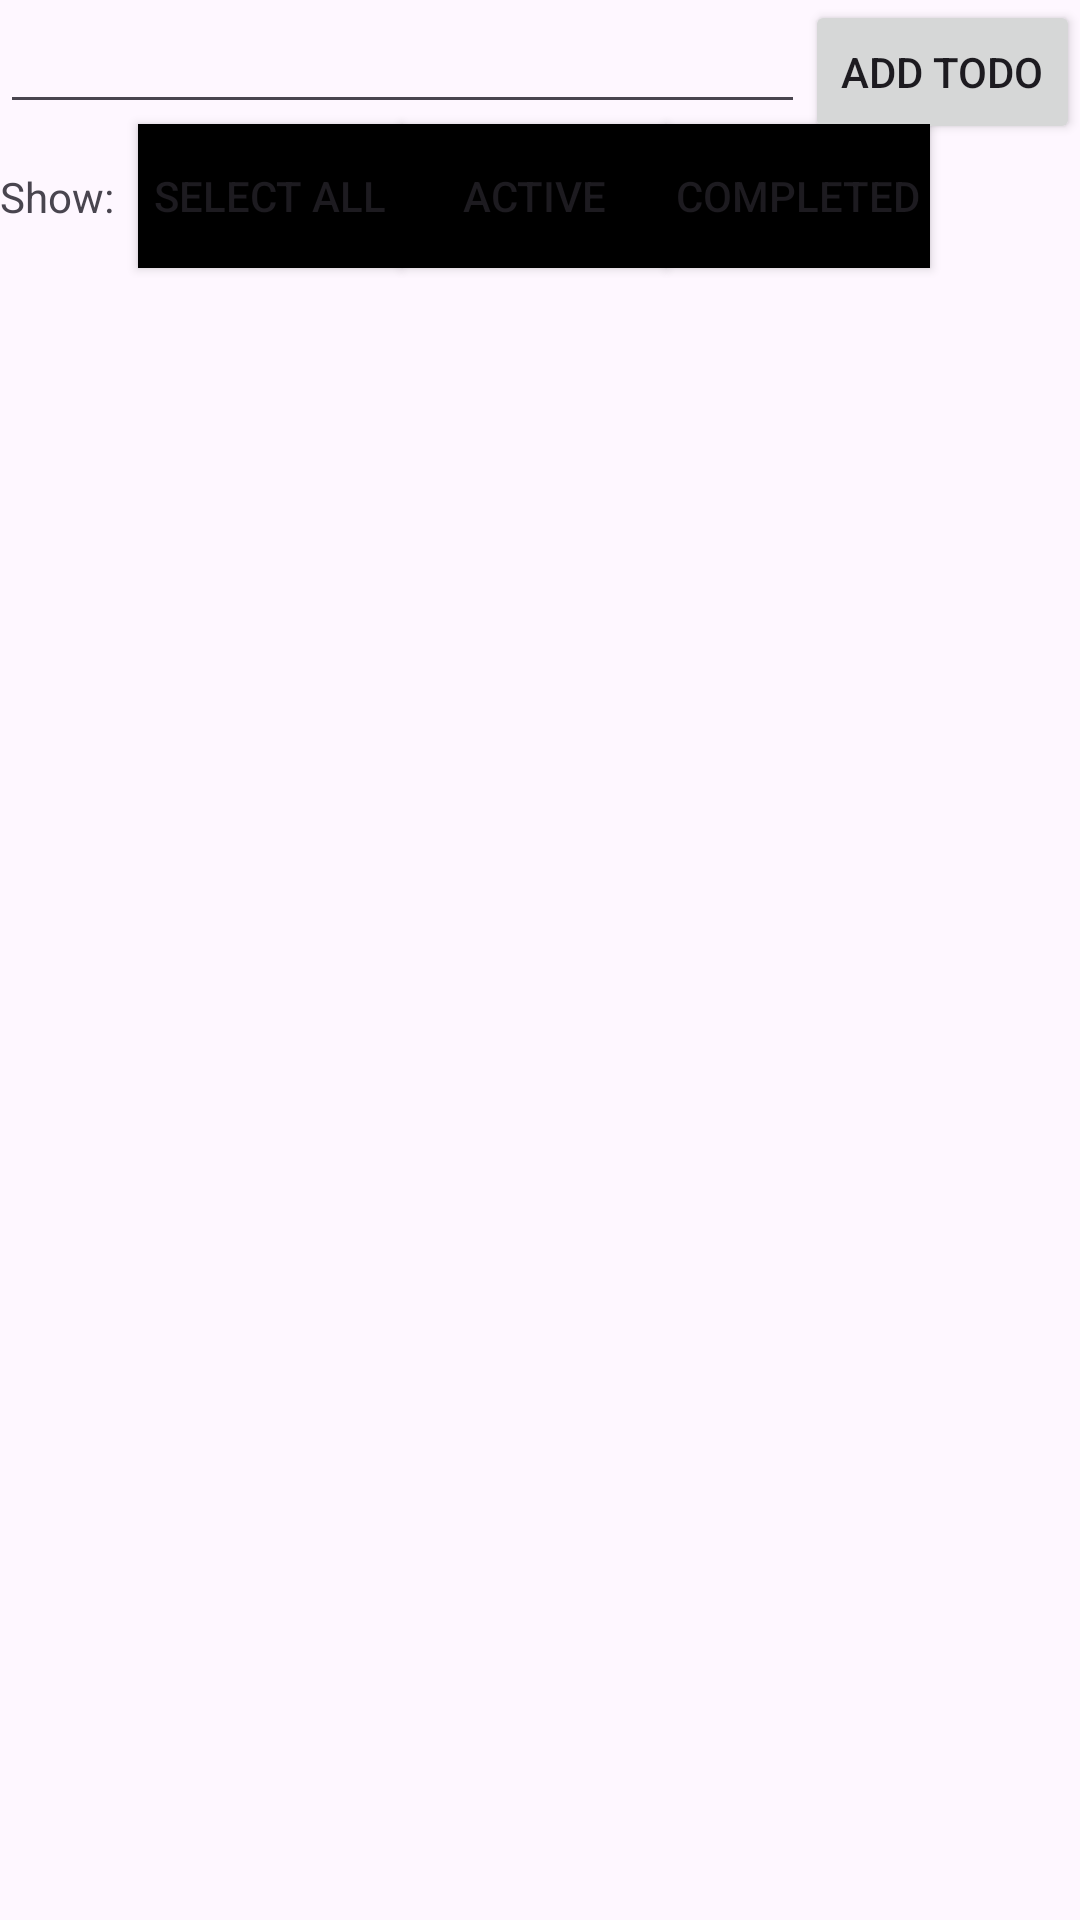

Write the Android layout XML for this screen, with the resource values it uses.
<!-- AndroidManifest.xml: application theme Theme.ReduxForAndroid -->
<!-- res/layout/activity_to_do.xml -->
<?xml version="1.0" encoding="utf-8"?>
<androidx.constraintlayout.widget.ConstraintLayout xmlns:android="http://schemas.android.com/apk/res/android"
    xmlns:app="http://schemas.android.com/apk/res-auto"
    xmlns:tools="http://schemas.android.com/tools"
    android:layout_width="match_parent"
    android:layout_height="match_parent"
    android:layout_margin="16dp"
    android:animateLayoutChanges="true">

    <EditText
        android:id="@+id/etTodo"
        android:layout_width="0dp"
        android:layout_height="wrap_content"
        android:ems="10"
        android:inputType="textShortMessage"
        app:layout_constraintEnd_toStartOf="@+id/btnAddTodo"
        app:layout_constraintStart_toStartOf="parent"
        app:layout_constraintTop_toTopOf="parent"
        tools:text="Read docs" />

    <Button
        android:id="@+id/btnAddTodo"
        android:layout_width="wrap_content"
        android:layout_height="wrap_content"
        android:text="Add Todo"
        app:layout_constraintEnd_toEndOf="parent"
        app:layout_constraintTop_toTopOf="parent" />

    <TextView
        android:id="@+id/textView"
        android:layout_width="wrap_content"
        android:layout_height="wrap_content"
        android:layout_marginEnd="8dp"
        android:text="Show:"
        app:layout_constraintBottom_toTopOf="@+id/recyclerView"
        app:layout_constraintStart_toStartOf="parent"
        app:layout_constraintTop_toBottomOf="@+id/etTodo" />

    <Button
        android:id="@+id/btnSelectAll"
        android:layout_width="wrap_content"
        android:layout_height="wrap_content"
        android:layout_marginStart="8dp"
        android:background="@color/black"
        android:text="@android:string/selectAll"
        app:layout_constraintStart_toEndOf="@+id/textView"
        app:layout_constraintTop_toBottomOf="@+id/etTodo" />

    <Button
        android:id="@+id/btnActive"
        android:layout_width="wrap_content"
        android:layout_height="wrap_content"
        android:background="@color/black"
        android:text="Active"
        app:layout_constraintStart_toEndOf="@+id/btnSelectAll"
        app:layout_constraintTop_toBottomOf="@+id/etTodo" />

    <Button
        android:id="@+id/btnCompleted"
        android:layout_width="wrap_content"
        android:layout_height="wrap_content"
        android:background="@color/black"
        android:text="Completed"
        app:layout_constraintStart_toEndOf="@+id/btnActive"
        app:layout_constraintTop_toTopOf="@+id/btnActive" />

    <androidx.recyclerview.widget.RecyclerView
        android:id="@+id/recyclerView"
        android:layout_width="match_parent"
        android:layout_height="0dp"
        app:layoutManager="androidx.recyclerview.widget.LinearLayoutManager"
        app:layout_constraintBottom_toBottomOf="parent"
        app:layout_constraintStart_toStartOf="parent"
        app:layout_constraintTop_toBottomOf="@+id/btnCompleted" />
</androidx.constraintlayout.widget.ConstraintLayout>
<!-- resources referenced by this layout -->
<resources>
  <style name="Theme.ReduxForAndroid" parent="android:Theme.Material.Light.NoActionBar" />
  <!-- not gathered from this repository: default colours our renderer supplied (Android Studio template values) -->
  <color name="black">#FF000000</color>
</resources>
